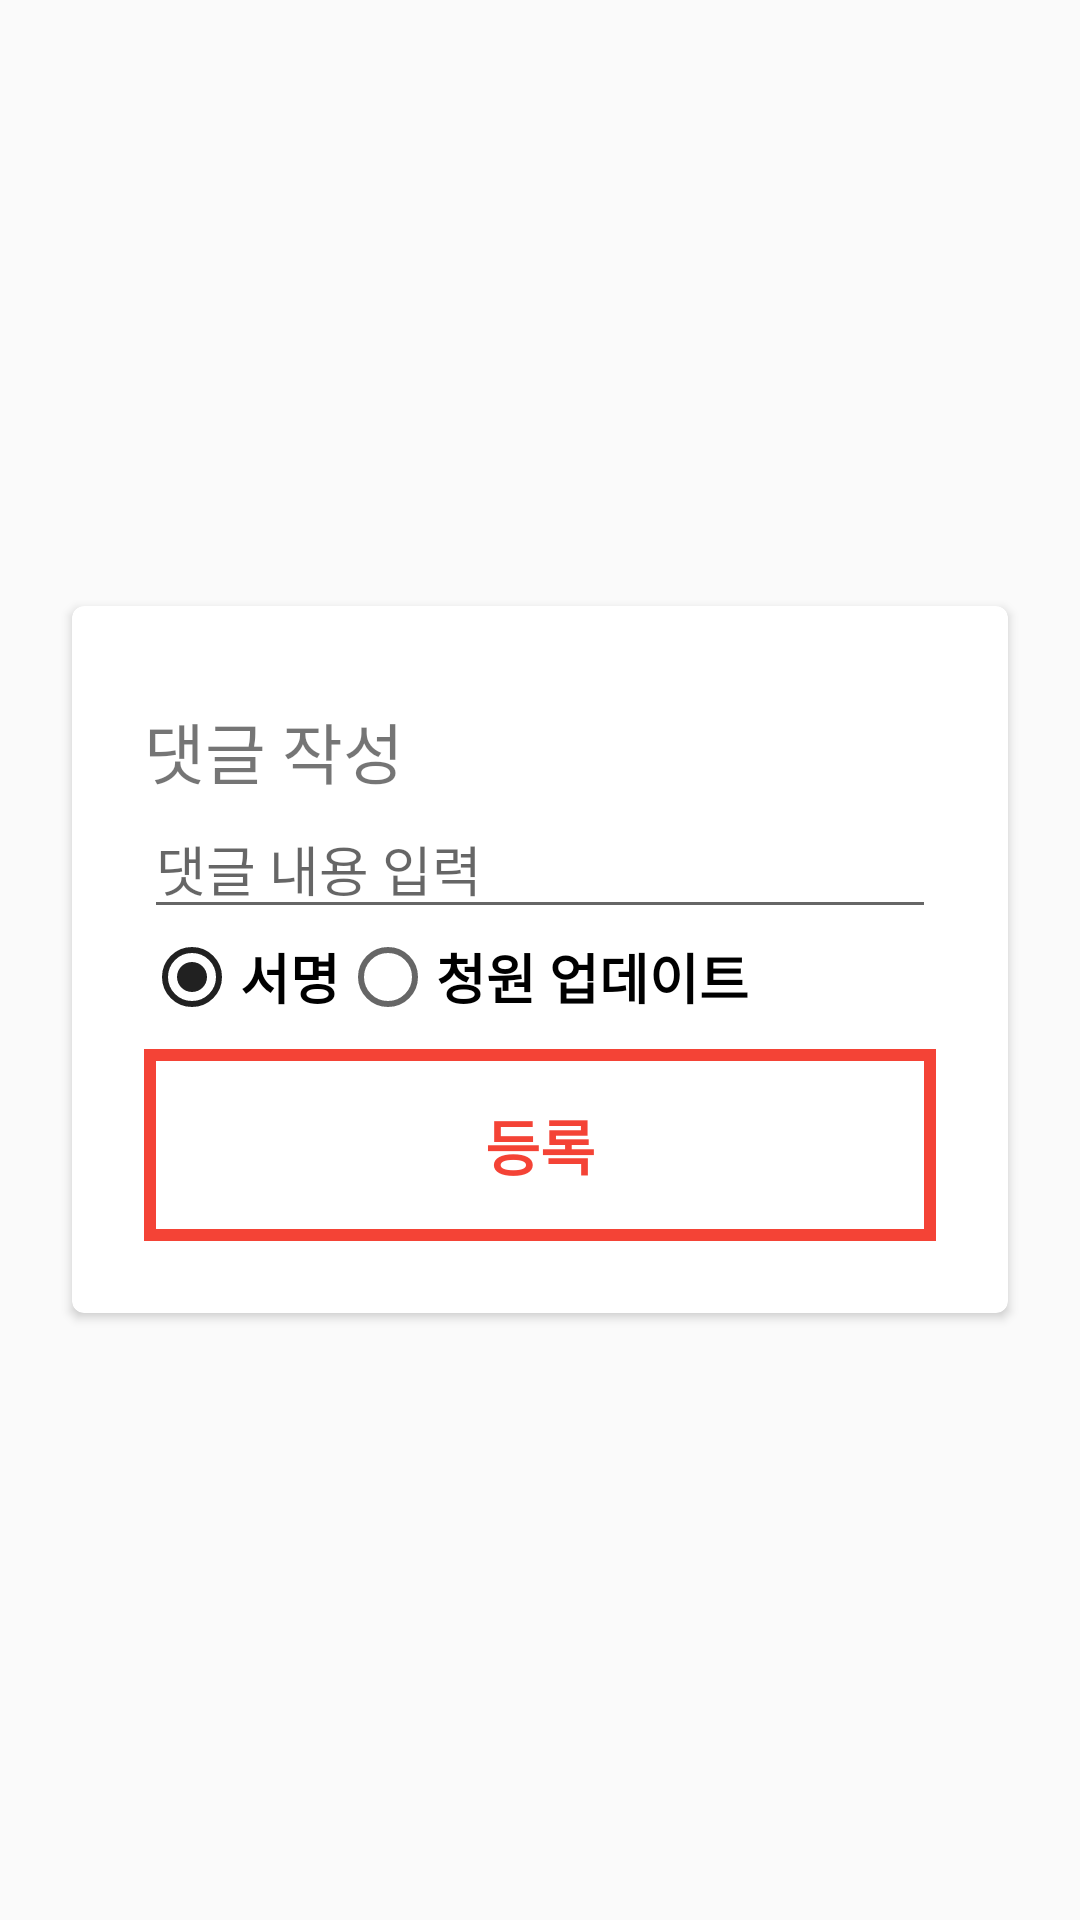

Android layout source for this screen:
<!-- AndroidManifest.xml: application theme AppTheme.NoActionBar -->
<!-- res/layout/dialog_comment.xml -->
<?xml version="1.0" encoding="utf-8"?>
<layout>

    <RelativeLayout xmlns:android="http://schemas.android.com/apk/res/android"
        android:layout_width="match_parent"
        android:layout_height="match_parent"
        android:gravity="center_vertical">

        <android.support.v7.widget.CardView xmlns:card_view="http://schemas.android.com/apk/res-auto"
            android:id="@+id/card_view"
            android:layout_width="match_parent"
            android:layout_height="wrap_content"
            android:layout_gravity="center"
            android:layout_margin="24dp"
            card_view:cardCornerRadius="4dp">

            <LinearLayout
                android:layout_width="match_parent"
                android:layout_height="wrap_content"
                android:orientation="vertical"
                android:padding="24dp">

                <TextView
                    android:layout_width="match_parent"
                    android:layout_height="wrap_content"
                    android:layout_marginTop="8dp"
                    android:text="댓글 작성"
                    android:textSize="22sp" />

                <EditText
                    android:id="@+id/content"
                    android:layout_width="match_parent"
                    android:layout_height="wrap_content"
                    android:hint="댓글 내용 입력" />

                <RadioGroup
                    android:id="@+id/options"
                    android:layout_width="fill_parent"
                    android:layout_height="wrap_content"
                    android:orientation="horizontal">

                    <RadioButton
                        android:id="@+id/optionSign"
                        android:layout_width="wrap_content"
                        android:layout_height="wrap_content"
                        android:checked="true"
                        android:text="서명"
                        android:textColor="@android:color/black"
                        android:textSize="18sp"
                        android:textStyle="bold" />

                    <RadioButton
                        android:id="@+id/optionUpdate"
                        android:layout_width="wrap_content"
                        android:layout_height="wrap_content"
                        android:text="청원 업데이트"
                        android:textColor="@android:color/black"
                        android:textSize="18sp"
                        android:textStyle="bold" />
                </RadioGroup>

                <Button
                    style="@style/AppCompat.Button.Black"
                    android:id="@+id/submit"
                    android:layout_width="match_parent"
                    android:layout_height="wrap_content"
                    android:layout_marginTop="8dp"
                    android:text="등록" />
            </LinearLayout>

        </android.support.v7.widget.CardView>
    </RelativeLayout>
</layout>
<!-- resources referenced by this layout -->
<resources>
  <style name="AppCompat.Button.Black" parent="Base.TextAppearance.AppCompat">
          <item name="android:background">@drawable/button_black</item>
          <item name="android:minHeight">64dp</item>
          <item name="android:textColor">@color/colorAccent</item>
          <item name="android:gravity">center</item>
          <item name="android:textSize">20sp</item>
          <item name="android:textStyle">bold</item>
      </style>
  <style name="AppTheme.NoActionBar">
          <item name="windowActionBar">false</item>
          <item name="windowNoTitle">true</item>
      </style>
  <!-- drawable button_black (drawable) -->
  <?xml version="1.0" encoding="utf-8"?>
  <selector xmlns:android="http://schemas.android.com/apk/res/android">
      <item
          android:state_pressed="true"
          android:drawable="@drawable/button_black_pressed" />
      <item
          android:drawable="@drawable/button_black_idle" />
  </selector>
  <color name="colorAccent">#F44336</color>
  <!-- drawable button_black_pressed (drawable) -->
  <?xml version="1.0" encoding="utf-8"?>
  <shape xmlns:android="http://schemas.android.com/apk/res/android" android:shape="rectangle">
      <solid
          android:color="@color/colorAccent_transparent" />
      <stroke
          android:width="4dp"
          android:color="@color/colorAccent" />
  </shape>
  <!-- drawable button_black_idle (drawable) -->
  <?xml version="1.0" encoding="utf-8"?>
  <shape xmlns:android="http://schemas.android.com/apk/res/android" android:shape="rectangle">
      <stroke
          android:width="4dp"
          android:color="@color/colorAccent" />
  </shape>
  <color name="colorAccent_transparent">#80F44336</color>
</resources>
